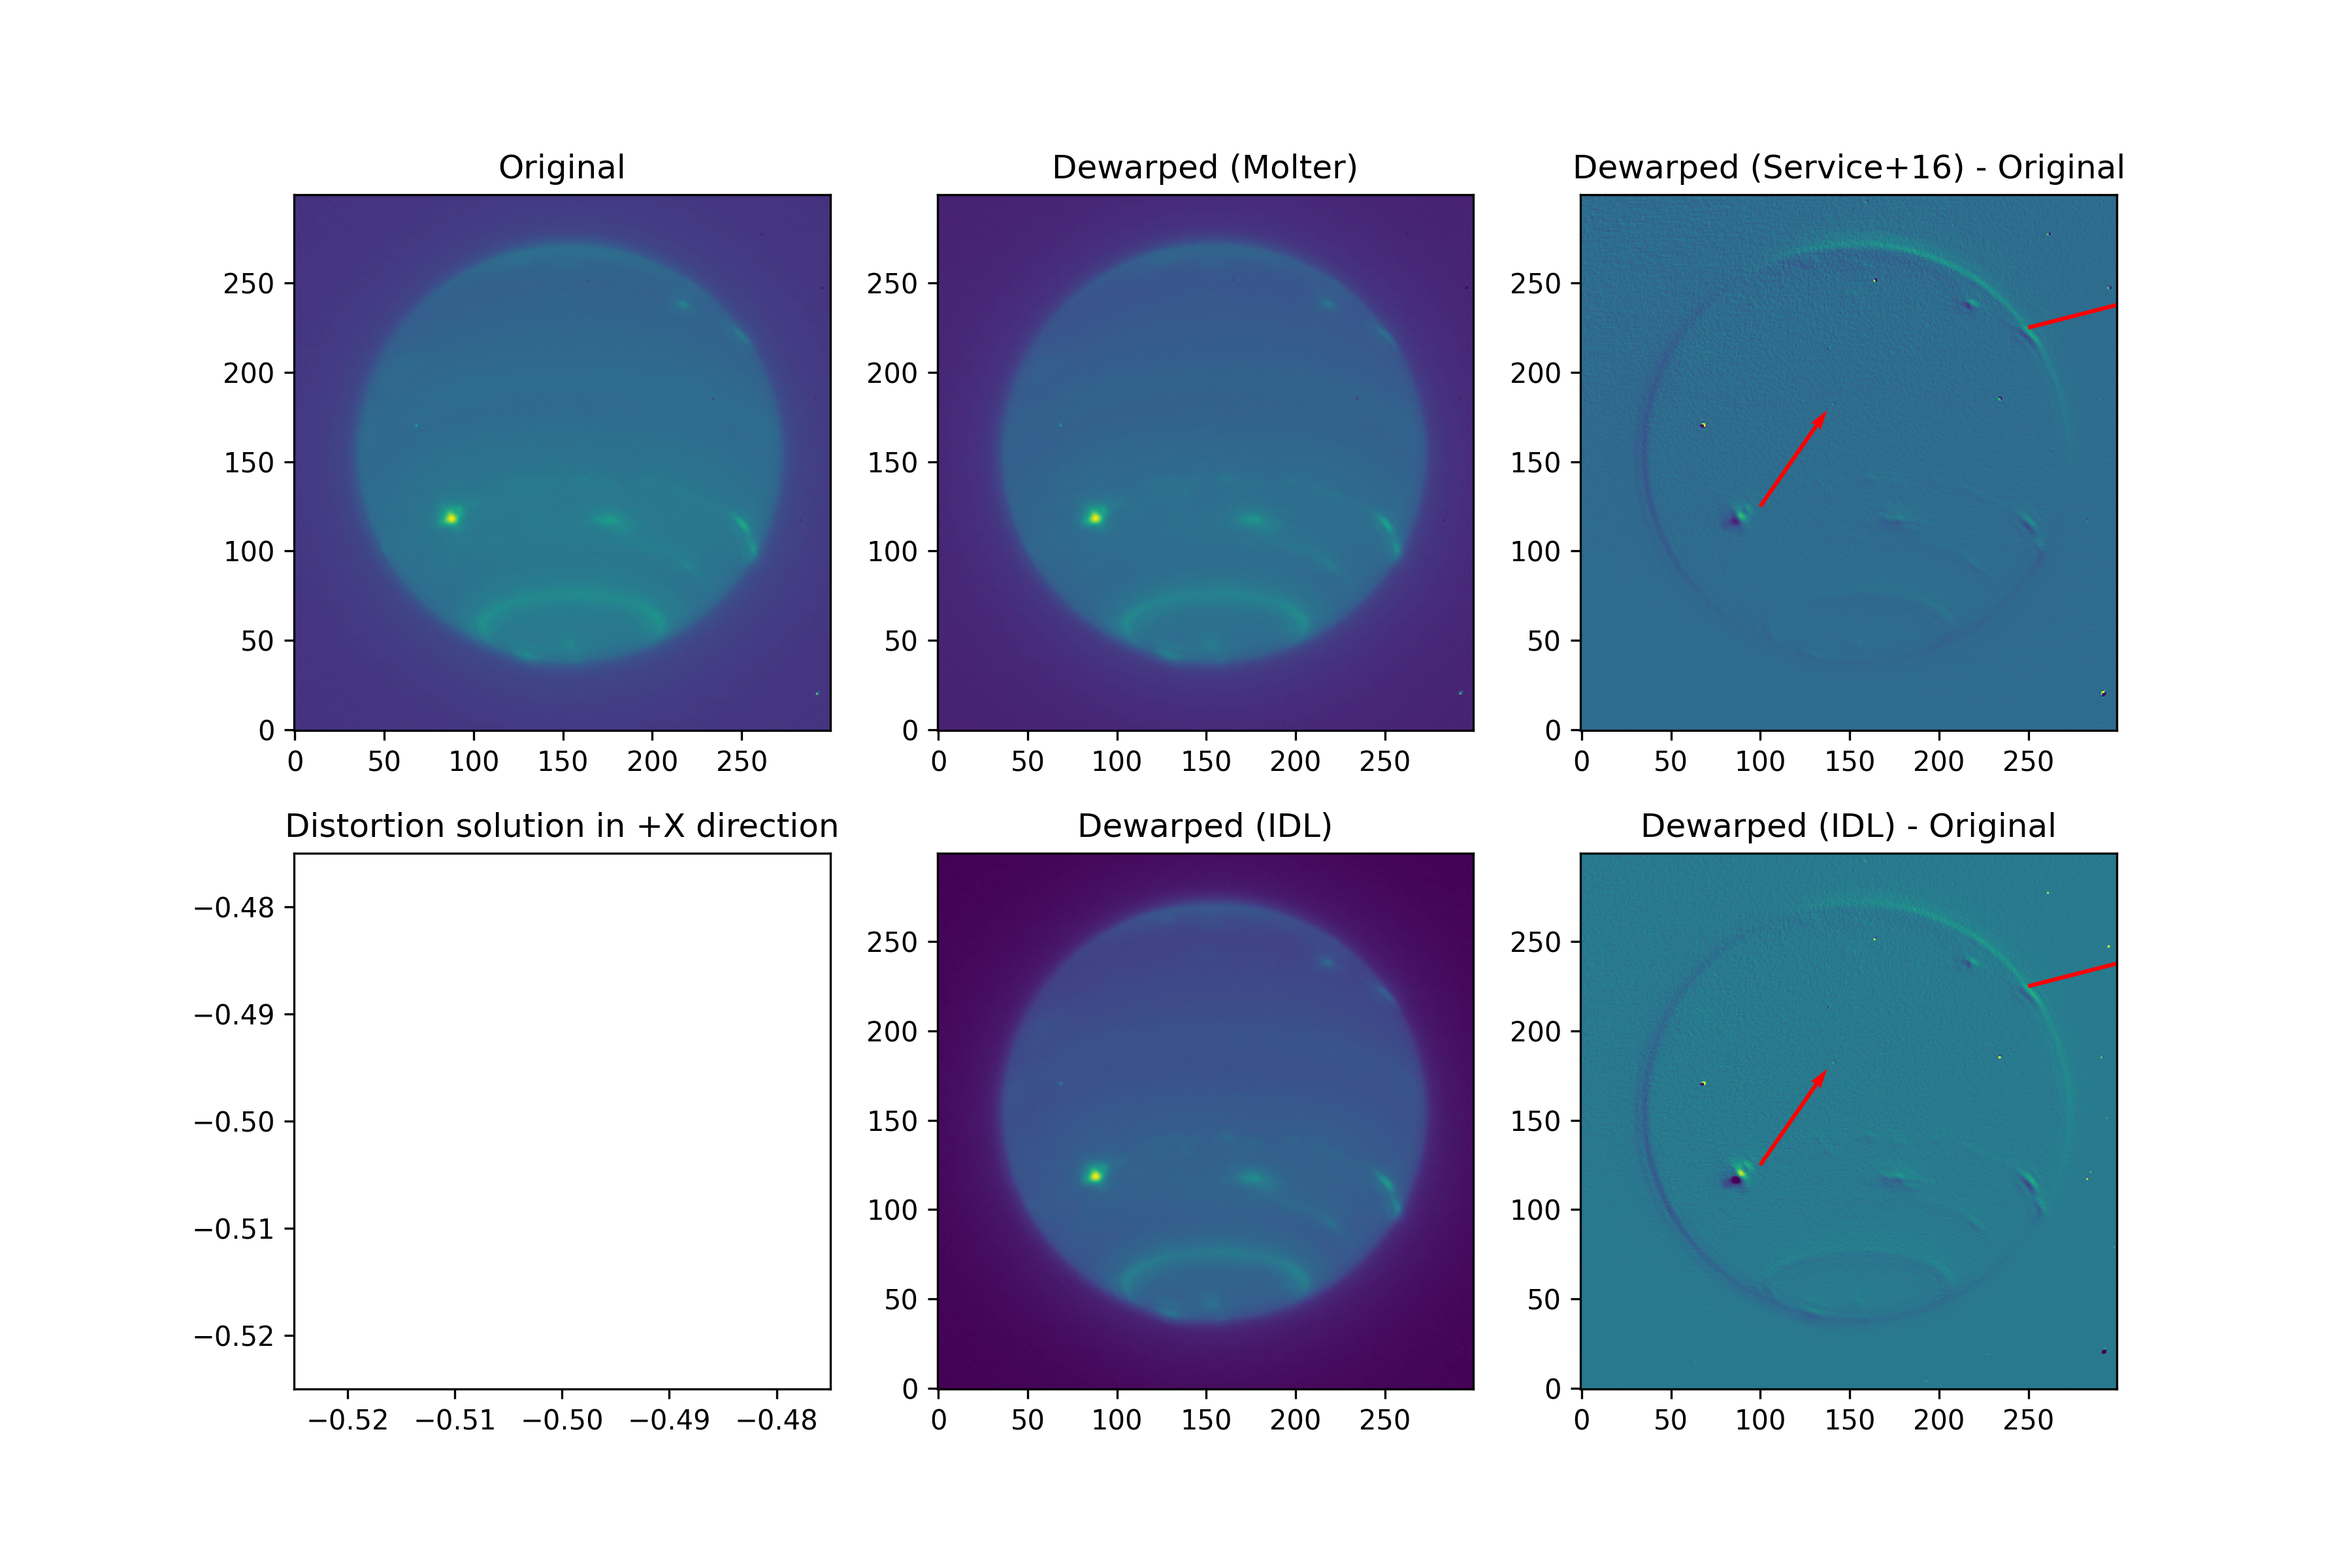

Python code for this plot:
#!/usr/bin/env python

from astropy.io import fits
import numpy as np
from scipy.interpolate import RectBivariateSpline
import matplotlib.pyplot as plt

def dewarp(frame):
    '''
    Using updated maps from Ghez, Lu galactic center group (Service et al. 2016)
    doi:10.1088/1538-3873/128/967/095004
    Spline interpolation used to interpolate original image. 
    The spline is then evaluated at new pixel locations computed from the map.
    
    Parameters
    ----------
    frame: 2-D np array containing the nirc2 data
    
    Returns
    -------
    dewarped frame
    
    To do
    -----
    relative import of fits files
    
    Notes
    -----
    From Service+16: 
        "These are lookup tables generated by evaluating the fits 
        from the previous section at the center of every pixel on the 
        NIRC2 detector and are the values that should be added to 
        raw NIRC2 positions to shift them to a distortion-free frame"
    So the position offsets in the fits files should be added. 
    That this works right can be checked by looking at difference maps 
        and comparing with the expected vectors in Service+16
    '''
    warpx = fits.getdata('../data/nirc2_distort_X_post20150413_v1.fits')
    warpy = fits.getdata('../data/nirc2_distort_Y_post20150413_v1.fits')
    
    szx = frame.shape[0]
    szy = frame.shape[1]
    xx = np.linspace(0,szx-1,szx)
    yy = np.linspace(0,szy-1,szy)
    x,y = np.meshgrid(xx,yy)
    mapx = x - warpy #should it be plus or minus?
    mapy = y + warpx
    flatx = mapx.flatten()
    flaty = mapy.flatten()
    
    frame_spline = RectBivariateSpline(xx,yy,frame)
    frame_dw = frame_spline.ev(flatx,flaty).reshape(frame.shape).T

    return frame_dw, warpx, warpy

# import and dewarp   
hdul = fits.open('data/nep_H_warped.fits') 
frame = fits.getdata('data/nep_H_warped.fits')
frame_dw, warpx, warpy = dewarp(frame)

hdul[0].data = frame_dw
hdul.writeto('data/nep_H_dewarp_molter.fits', overwrite=True)

# import the dewarped image from the old IDL routine
frame_idl = fits.getdata('data/nep_H_dewarp_idl.fits')
print(frame_idl.shape)

# plot 
y0, y1, x0, x1 = 380, 680, 600, 900

warpx, warpy = warpx[x0:x1,y0:y1], warpy[x0:x1,y0:y1]
i, j = 100, 125
k, l = 250, 225
print(warpx[i,j], warpy[i,j])

fig, ((ax0, ax1, ax2), (ax3, ax4, ax5)) = plt.subplots(2,3, figsize = (12,8))

ax0.imshow(frame[x0:x1,y0:y1], origin='lower')
ax0.set_title('Original')

ax1.imshow(frame_dw[x0:x1,y0:y1], origin='lower')
ax1.set_title('Dewarped (Molter)')

diff = (frame_dw - frame)[x0:x1,y0:y1]
ax2.imshow(diff, origin='lower', vmin = np.min(diff)/3, vmax = np.max(diff)/3)
ax2.quiver(*np.array([[i, k], [j,l]]), [warpx[i,j], warpx[k,l]], [warpy[i,j], warpy[k,l]], scale=2, color = 'red')
ax2.set_title('Dewarped (Service+16) - Original')

ax3.imshow(warpx[x0:x1,y0:y1], origin='lower')
ax3.set_title('Distortion solution in +X direction')

ax4.imshow(frame_idl[x0-512:x1-512,y0:y1], origin='lower')
ax4.set_title('Dewarped (IDL)')

diff_idl = frame_idl[x0-512:x1-512,y0:y1] - frame[x0:x1,y0:y1]
ax5.imshow(diff_idl, origin='lower', vmin = np.min(diff_idl)/16, vmax = np.max(diff_idl)/3)
ax5.quiver(*np.array([[i, k], [j,l]]), [warpx[i,j], warpx[k,l]], [warpy[i,j], warpy[k,l]], scale=2, color = 'red')
ax5.set_title('Dewarped (IDL) - Original')

fig.savefig('dewarp_test.png', dpi=300)
plt.show()
    